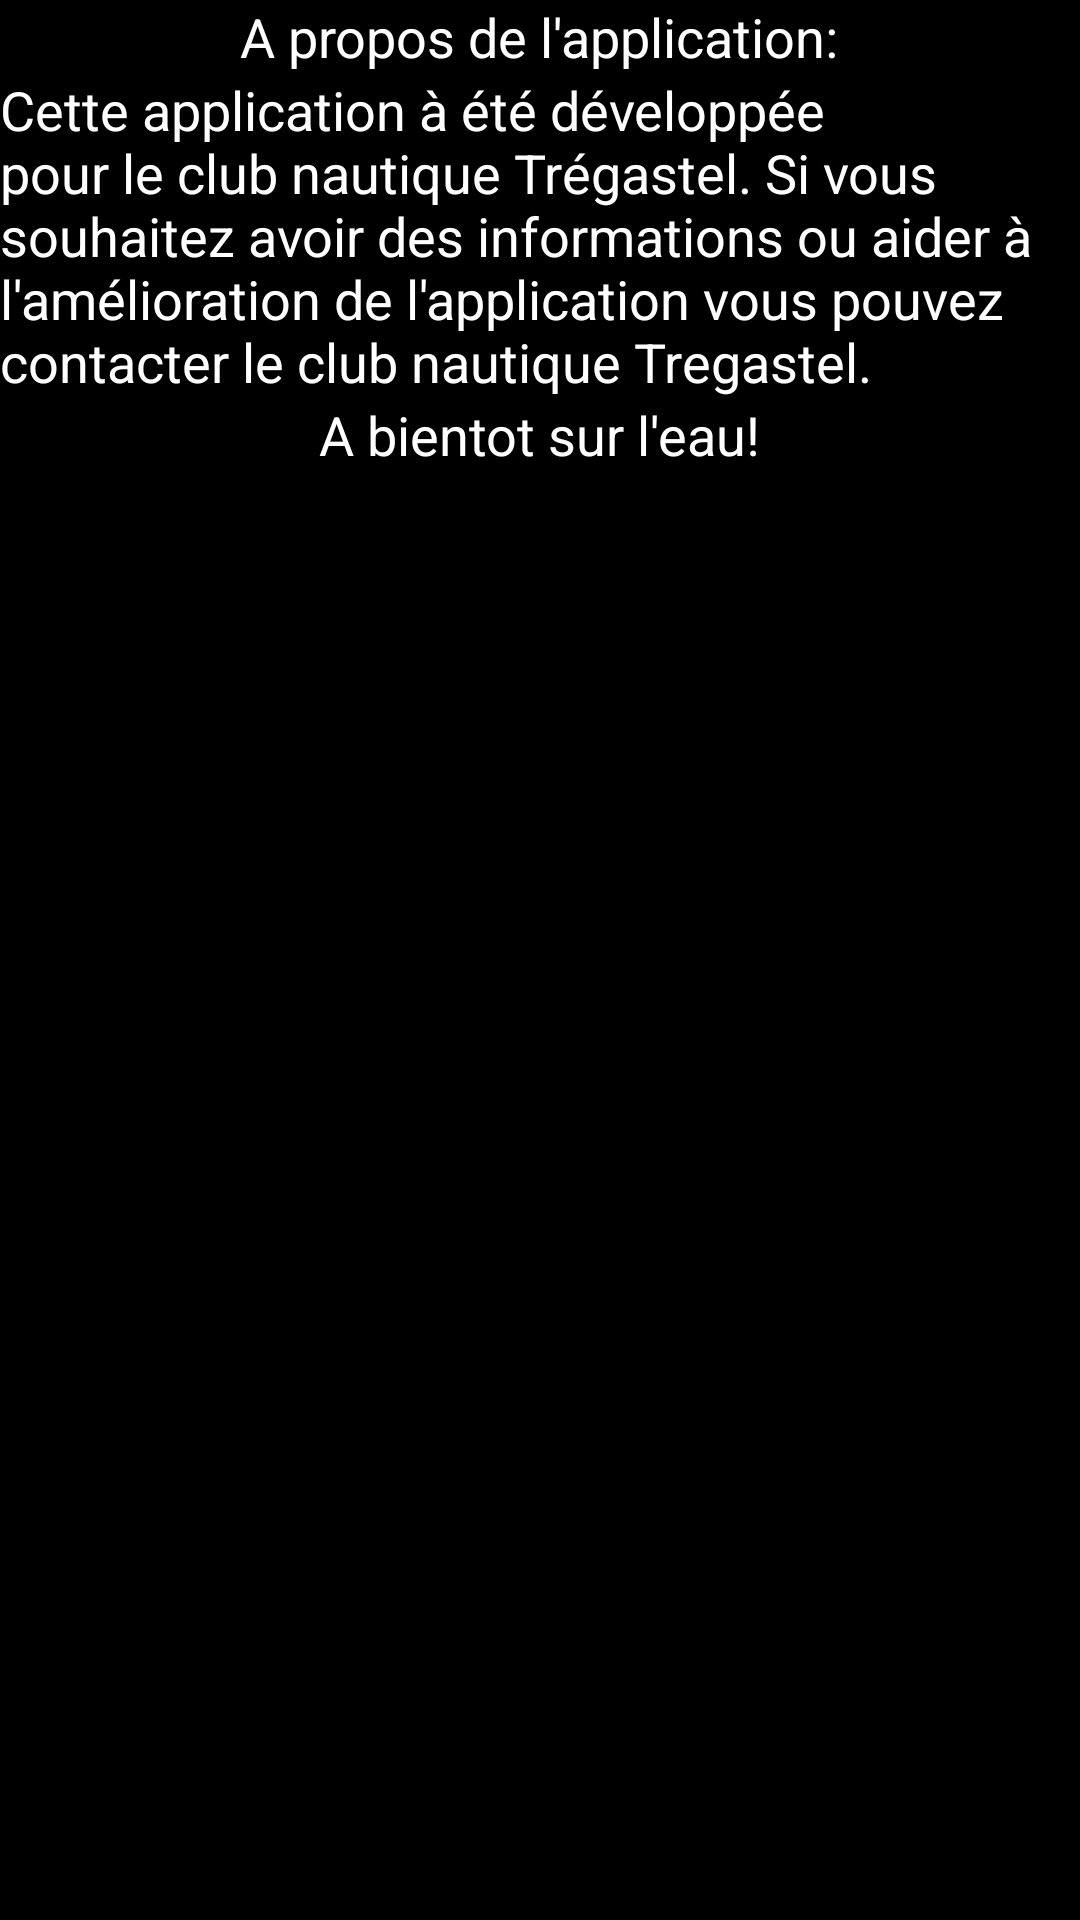

Here is an Android app screen rendered from its layout file. Give the layout XML and the strings, colors and styles it references.
<!-- AndroidManifest.xml: application theme Theme.AppCompat.Light.NoActionBar -->
<!-- res/layout/about.xml -->
<?xml version="1.0" encoding="utf-8"?>
<LinearLayout xmlns:android="http://schemas.android.com/apk/res/android"
    android:orientation="vertical" android:layout_width="match_parent"
    android:layout_height="match_parent"
    android:background="#000">

    <TextView
        android:layout_width="wrap_content"
        android:layout_height="wrap_content"
        android:textAppearance="?android:attr/textAppearanceMedium"
        android:text="A propos de l'application:"
        android:textColor="#FFF"
        android:id="@+id/textView6"
        android:layout_gravity="center_horizontal" />

    <TextView
        android:layout_width="wrap_content"
        android:layout_height="wrap_content"
        android:textAppearance="?android:attr/textAppearanceMedium"
        android:textColor="#FFF"
        android:text="Cette application à été développée pour le club nautique Trégastel. Si vous souhaitez avoir des informations ou aider à l'amélioration de l'application vous pouvez contacter le club nautique Tregastel."
        android:id="@+id/textView7"
        android:layout_gravity="center_horizontal" />

    <TextView
        android:layout_width="wrap_content"
        android:layout_height="wrap_content"
        android:textAppearance="?android:attr/textAppearanceMedium"
        android:textColor="#FFF"
        android:text="A bientot sur l'eau!"
        android:id="@+id/textView9"
        android:layout_gravity="center_horizontal" />
</LinearLayout>
<!-- resources referenced by this layout -->
<resources>

</resources>
